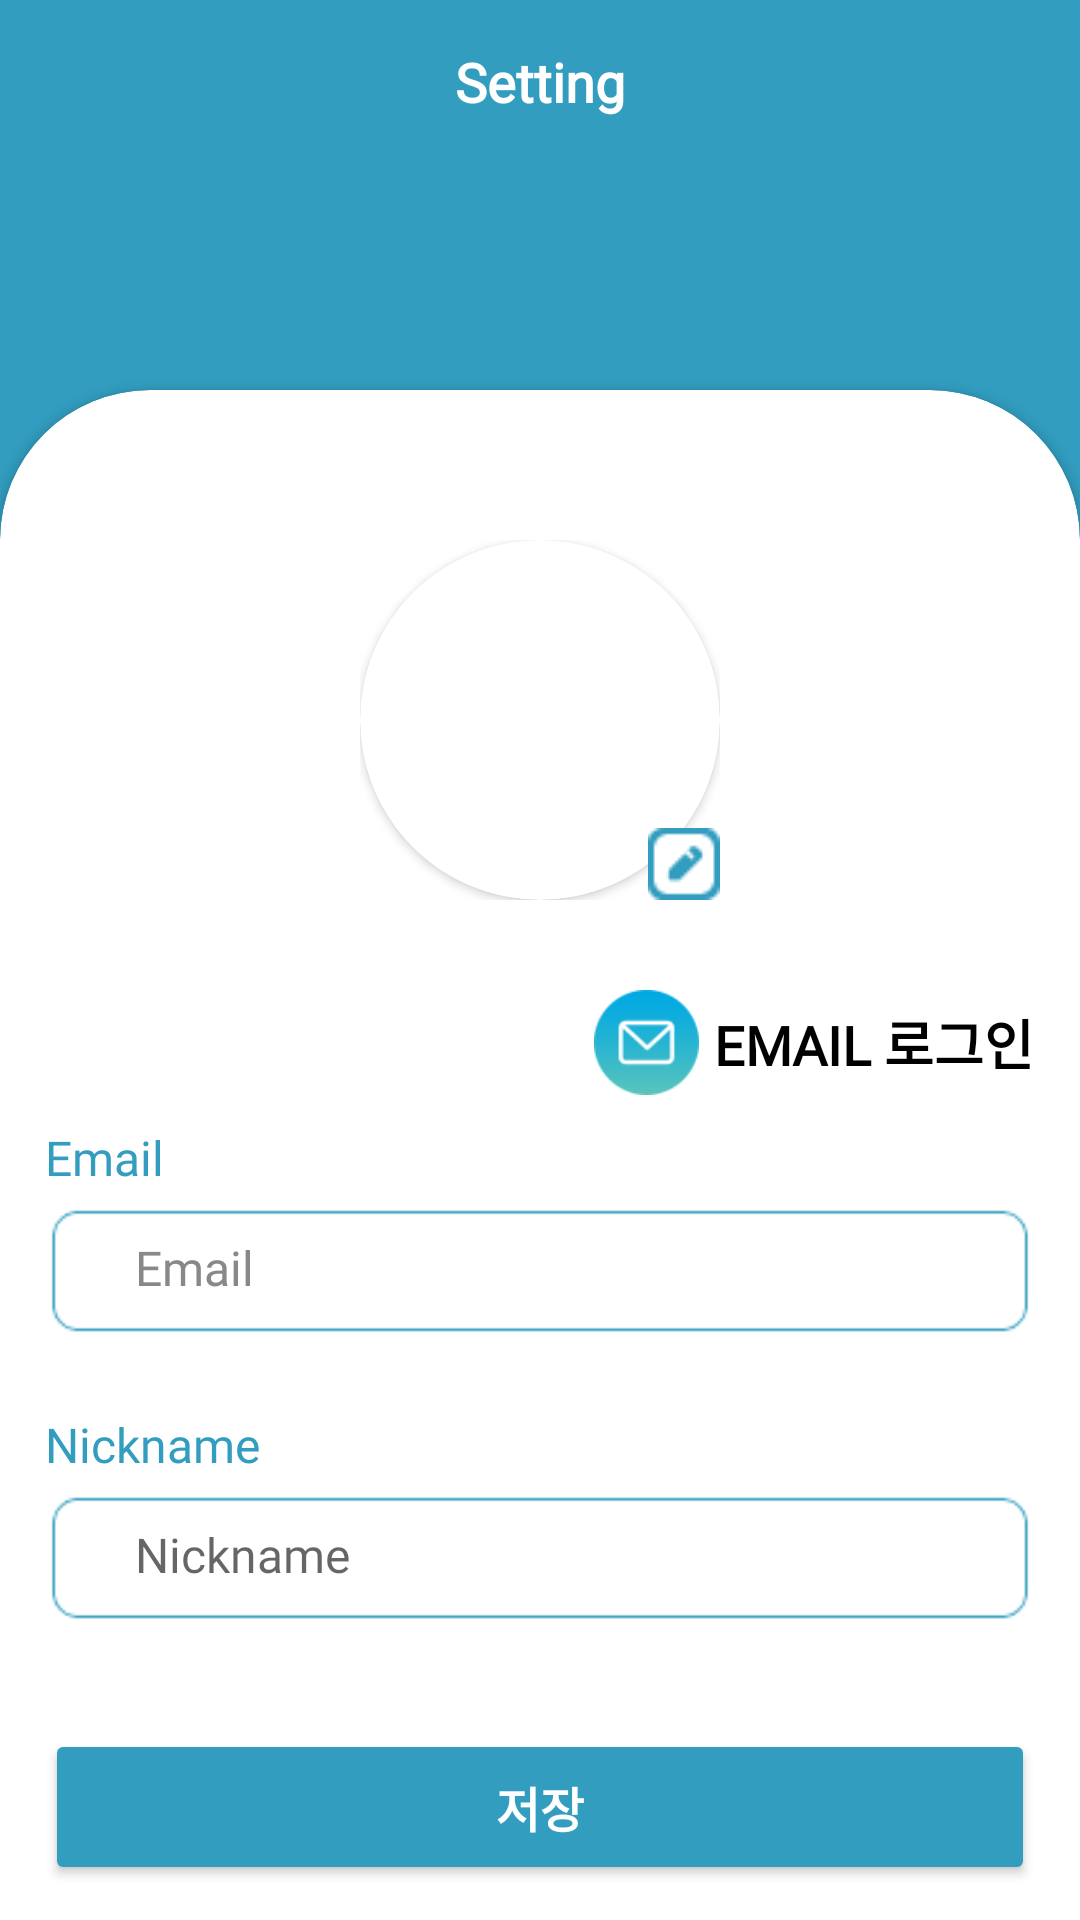

The Android layout XML behind this screen, and the referenced resources:
<!-- AndroidManifest.xml: application theme Theme.LevelRunProject -->
<!-- res/layout/activity_settings.xml -->
<?xml version="1.0" encoding="utf-8"?>
<LinearLayout xmlns:android="http://schemas.android.com/apk/res/android"
    xmlns:app="http://schemas.android.com/apk/res-auto"
    xmlns:tools="http://schemas.android.com/tools"
    android:layout_width="match_parent"
    android:layout_height="match_parent"
    android:background="#329DBF"
    android:orientation="vertical"
    tools:context=".SettingsActivity">

    <FrameLayout
        android:layout_width="match_parent"
        android:layout_height="match_parent">

        <androidx.cardview.widget.CardView
            android:layout_width="match_parent"
            android:layout_height="810dp"
            android:layout_marginTop="130dp"
            android:background="#FFFFFF"
            app:cardCornerRadius="50dp">

            <LinearLayout
                android:layout_width="match_parent"
                android:layout_height="750dp"
                android:orientation="vertical">

                <FrameLayout
                    android:layout_width="wrap_content"
                    android:layout_height="wrap_content"
                    android:layout_gravity="center"
                    android:layout_marginTop="50dp"
                    android:layout_marginBottom="30dp">

                    <LinearLayout
                        android:layout_width="wrap_content"
                        android:layout_height="wrap_content"
                        android:layout_gravity="bottom|right"
                        android:orientation="horizontal">

                        <androidx.cardview.widget.CardView
                            android:id="@+id/cardViewProfile"
                            android:layout_width="wrap_content"
                            android:layout_height="wrap_content"
                            android:layout_gravity="center"
                            app:cardCornerRadius="70dp">

                            <ImageView
                                android:id="@+id/imgChange"
                                android:layout_width="120dp"
                                android:layout_height="120dp"
                                android:layout_gravity="center"
                                android:scaleType="centerCrop"
                                android:src="@drawable/blankprofilepicture" />
                        </androidx.cardview.widget.CardView>
                    </LinearLayout>

                    <ImageView
                        android:id="@+id/imageView17"
                        android:layout_width="wrap_content"
                        android:layout_height="wrap_content"
                        android:layout_gravity="bottom|right"
                        android:layout_weight="1"
                        android:src="@drawable/ic_profileedit" />

                </FrameLayout>

                <LinearLayout
                    android:layout_width="wrap_content"
                    android:layout_height="wrap_content"
                    android:layout_gravity="right"
                    android:layout_marginRight="15dp"
                    android:orientation="horizontal">

                    <ImageView
                        android:id="@+id/imgLoginType"
                        android:layout_width="35dp"
                        android:layout_height="35dp"
                        android:layout_marginRight="5dp"
                        android:src="@drawable/icon_email" />

                    <TextView
                        android:id="@+id/txtLoginType"
                        android:layout_width="wrap_content"
                        android:layout_height="wrap_content"
                        android:layout_gravity="center_vertical"
                        android:fontFamily="@font/poppins_semibold"
                        android:text="EMAIL 로그인"
                        android:textColor="#000000"
                        android:textSize="18sp"
                        android:textStyle="bold" />

                </LinearLayout>

                <TextView
                    android:id="@+id/textView34"
                    android:layout_width="match_parent"
                    android:layout_height="wrap_content"
                    android:layout_marginLeft="15dp"
                    android:layout_marginTop="10dp"
                    android:layout_marginRight="15dp"
                    android:fontFamily="@font/poppins_medium"
                    android:text="Email"
                    android:textColor="#329DBF"
                    android:textSize="16sp" />

                <FrameLayout
                    android:layout_width="match_parent"
                    android:layout_height="wrap_content"
                    android:layout_marginLeft="15dp"
                    android:layout_marginRight="15dp"
                    android:layout_marginBottom="20dp">

                    <ImageView
                        android:id="@+id/imageView19"
                        android:layout_width="wrap_content"
                        android:layout_height="wrap_content"
                        android:layout_gravity="center"
                        android:src="@drawable/blank" />

                    <TextView
                        android:id="@+id/txtEmail"
                        android:layout_width="match_parent"
                        android:layout_height="wrap_content"
                        android:layout_marginLeft="20dp"
                        android:layout_marginTop="5dp"
                        android:layout_marginRight="20dp"
                        android:background="#00DDDDDD"
                        android:fontFamily="@font/poppins_regular"
                        android:padding="10dp"
                        android:text="Email"
                        android:textColor="#888888"
                        android:textSize="16sp" />
                </FrameLayout>

                <TextView
                    android:id="@+id/textView35"
                    android:layout_width="match_parent"
                    android:layout_height="wrap_content"
                    android:layout_marginLeft="15dp"
                    android:layout_marginRight="15dp"
                    android:fontFamily="@font/poppins_medium"
                    android:text="Nickname"
                    android:textColor="#329DBF"
                    android:textSize="16sp" />

                <RelativeLayout
                    android:layout_width="wrap_content"
                    android:layout_height="wrap_content"
                    android:layout_gravity="center"
                    android:layout_marginLeft="15dp"
                    android:layout_marginRight="15dp"
                    android:layout_marginBottom="30dp">

                    <FrameLayout
                        android:layout_width="match_parent"
                        android:layout_height="wrap_content">

                        <ImageView
                            android:id="@+id/imageView20"
                            android:layout_width="wrap_content"
                            android:layout_height="wrap_content"
                            android:layout_gravity="center"
                            android:src="@drawable/blank" />

                        <EditText
                            android:id="@+id/editNickName"
                            android:layout_width="match_parent"
                            android:layout_height="wrap_content"
                            android:layout_marginLeft="20dp"
                            android:layout_marginTop="5dp"
                            android:layout_marginRight="20dp"
                            android:background="#00DDDDDD"
                            android:fontFamily="@font/poppins_regular"
                            android:hint="Nickname"
                            android:padding="10dp"
                            android:textColor="#000000"
                            android:textSize="16sp" />
                    </FrameLayout>
                </RelativeLayout>

                <Button
                    android:id="@+id/btnSave"
                    android:layout_width="match_parent"
                    android:layout_height="52dp"
                    android:layout_alignWithParentIfMissing="false"
                    android:layout_alignBaseline="@id/imgBack"
                    android:layout_marginLeft="15dp"
                    android:layout_marginRight="15dp"
                    android:layout_marginBottom="50dp"
                    android:backgroundTint="#329DBF"
                    android:fontFamily="@font/poppins_regular"
                    android:includeFontPadding="false"
                    android:insetTop="6dp"
                    android:insetBottom="6dp"
                    android:text="저장"
                    android:textColor="#FFFFFF"
                    android:textSize="16sp"
                    android:textStyle="bold" />

                <TextView
                    android:id="@+id/txtLogout"
                    android:layout_width="match_parent"
                    android:layout_height="wrap_content"
                    android:fontFamily="@font/poppins_semibold"
                    android:text="@string/txt_line_logout"
                    android:textAlignment="center"
                    android:textAllCaps="true"
                    android:textColor="#000000"
                    android:textSize="15sp" />

            </LinearLayout>
        </androidx.cardview.widget.CardView>

        <RelativeLayout
            android:layout_width="match_parent"
            android:layout_height="wrap_content"
            android:layout_margin="15dp">

            <ImageView
                android:id="@+id/imgBack"
                android:layout_width="wrap_content"
                android:layout_height="wrap_content"
                android:layout_centerInParent="false"
                android:src="@drawable/baseline_arrow_back_ios_24" />

            <TextView
                android:id="@+id/textView22"
                android:layout_width="wrap_content"
                android:layout_height="wrap_content"
                android:layout_alignWithParentIfMissing="false"
                android:layout_alignParentStart="false"
                android:layout_alignParentLeft="false"
                android:layout_alignParentRight="false"
                android:layout_centerInParent="false"
                android:layout_centerHorizontal="true"
                android:fontFamily="@font/poppins_semibold"
                android:text="Setting"
                android:textColor="#FFFFFF"
                android:textSize="18sp"
                android:textStyle="bold" />

        </RelativeLayout>

    </FrameLayout>

</LinearLayout>
<!-- resources referenced by this layout -->
<resources>
  <!-- drawable blank: png bitmap (drawable, 3316 bytes) -->
  <!-- drawable ic_profileedit: png bitmap (drawable, 595 bytes) -->
  <!-- drawable icon_email: png bitmap (drawable, 2557 bytes) -->
  <string name="txt_line_logout"><u>로그아웃</u></string>
  <style name="Theme.LevelRunProject" parent="Base.Theme.LevelRunProject" />
  <style name="Base.Theme.LevelRunProject" parent="Theme.MaterialComponents.DayNight.NoActionBar">
          
          
  
      </style>
</resources>
